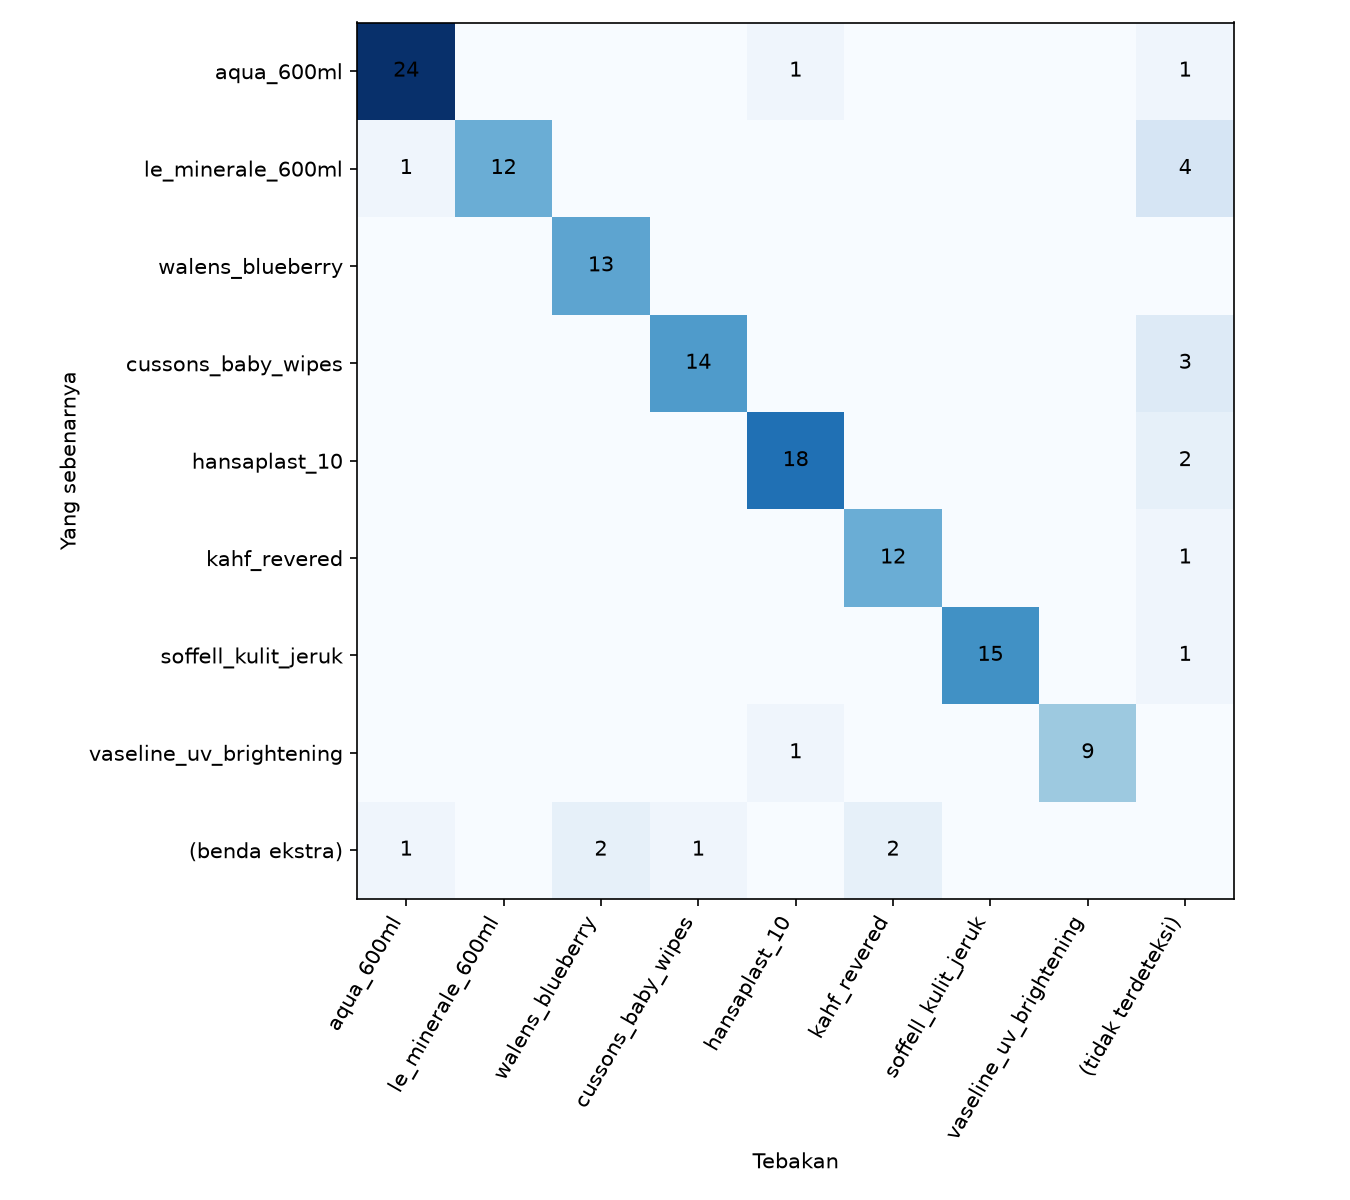

The data file committed next to this chart (first rows):
sebenarnya, aqua_600ml, le_minerale_600ml, walens_blueberry, cussons_baby_wipes, hansaplast_10, kahf_revered, soffell_kulit_jeruk, vaseline_uv_brightening, (tidak terdeteksi)
aqua_600ml, 24, 0, 0, 0, 1, 0, 0, 0, 1
le_minerale_600ml, 1, 12, 0, 0, 0, 0, 0, 0, 4
walens_blueberry, 0, 0, 13, 0, 0, 0, 0, 0, 0
cussons_baby_wipes, 0, 0, 0, 14, 0, 0, 0, 0, 3
hansaplast_10, 0, 0, 0, 0, 18, 0, 0, 0, 2
kahf_revered, 0, 0, 0, 0, 0, 12, 0, 0, 1
soffell_kulit_jeruk, 0, 0, 0, 0, 0, 0, 15, 0, 1
vaseline_uv_brightening, 0, 0, 0, 0, 1, 0, 0, 9, 0
(benda ekstra), 1, 0, 2, 1, 0, 2, 0, 0, 0
